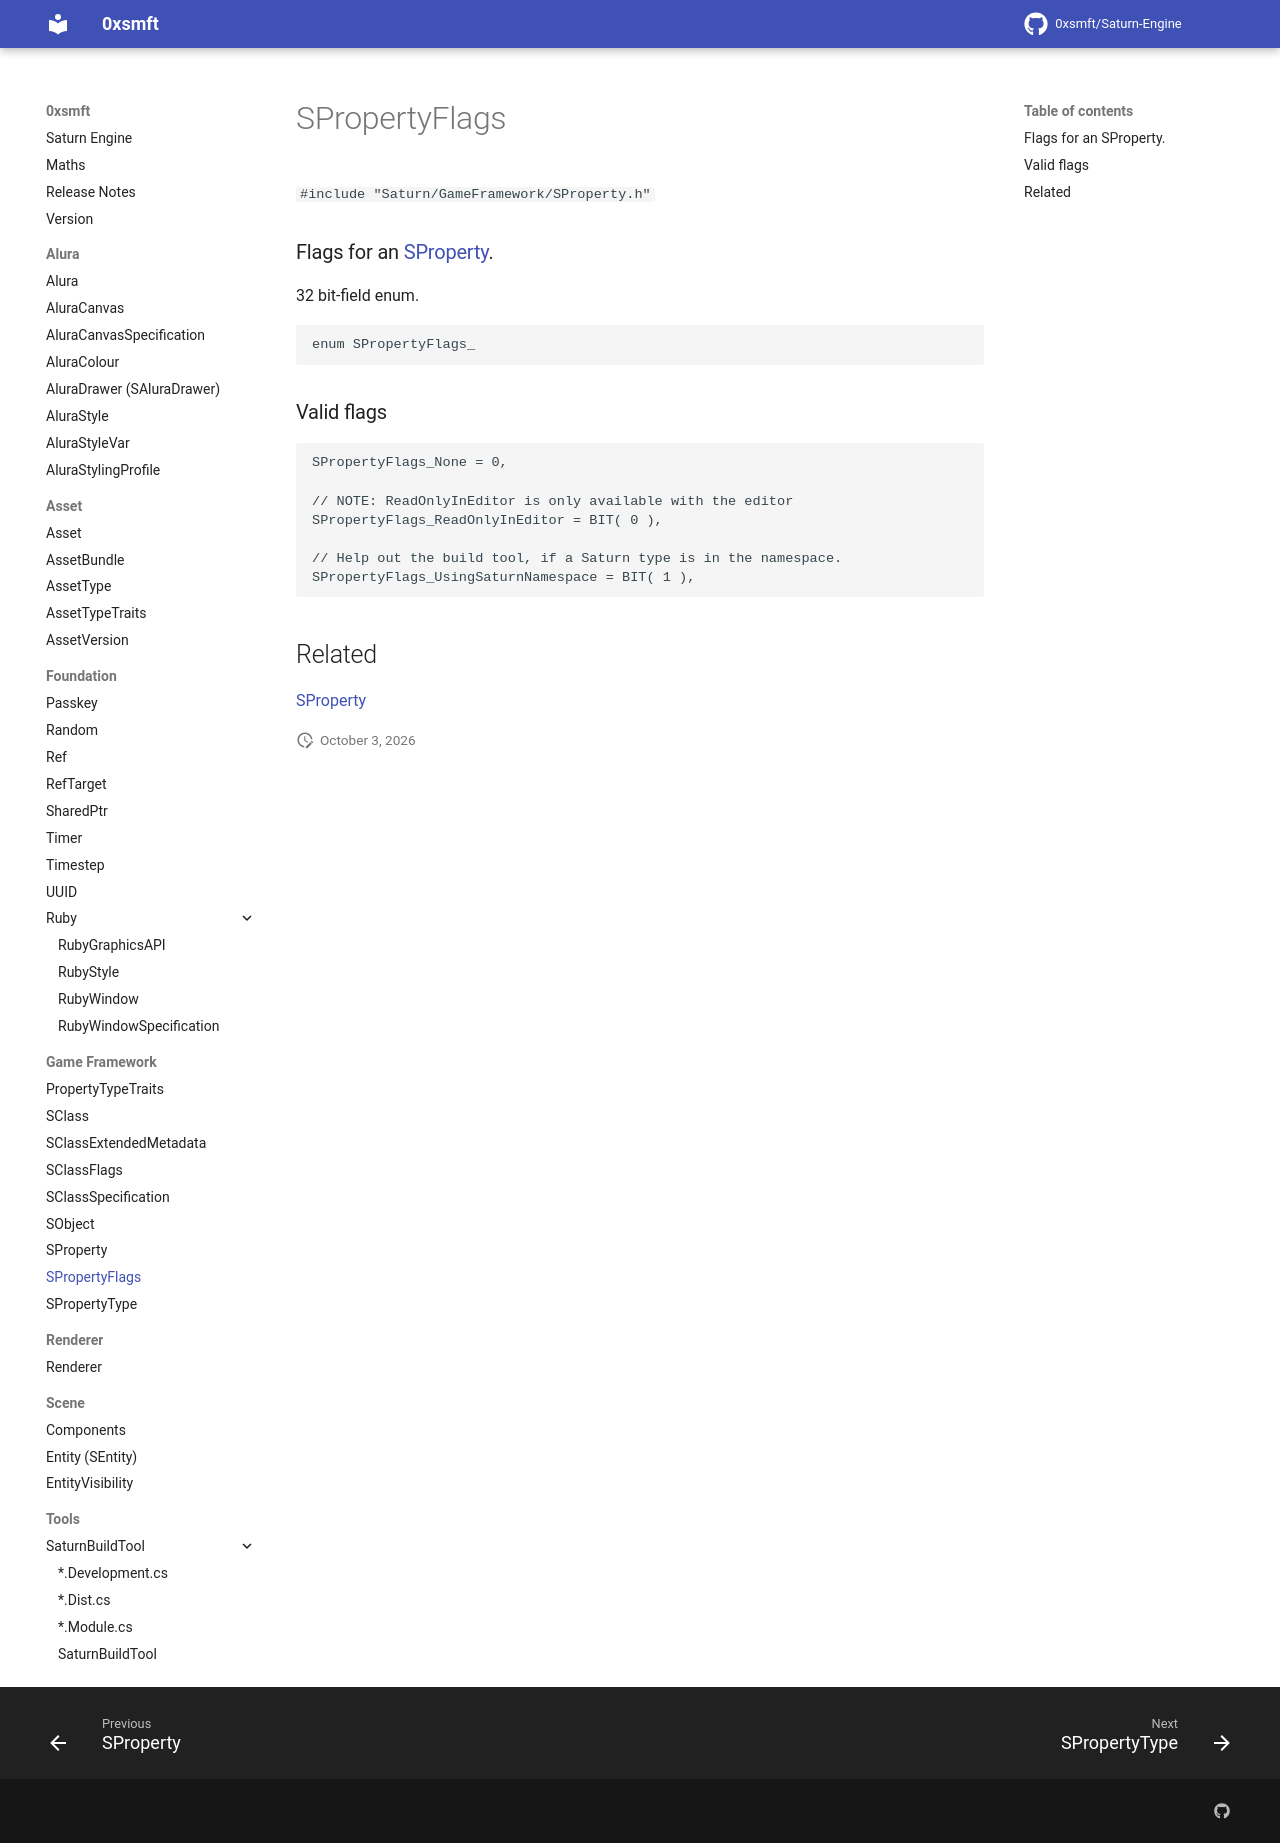

repository: 0xsmft/0xsmft.dev · page: Game Framework/spropertyflags/index.html · generator: mkdocs

# SPropertyFlags

``#include "Saturn/GameFramework/SProperty.h"``

### Flags for an [SProperty](sproperty.md).

32 bit-field enum.

```cpp
enum SPropertyFlags_
```

### Valid flags

```cpp
SPropertyFlags_None = 0,

// NOTE: ReadOnlyInEditor is only available with the editor
SPropertyFlags_ReadOnlyInEditor = BIT( 0 ),

// Help out the build tool, if a Saturn type is in the namespace.
SPropertyFlags_UsingSaturnNamespace = BIT( 1 ), 
```

## Related

[SProperty](sproperty.md)
